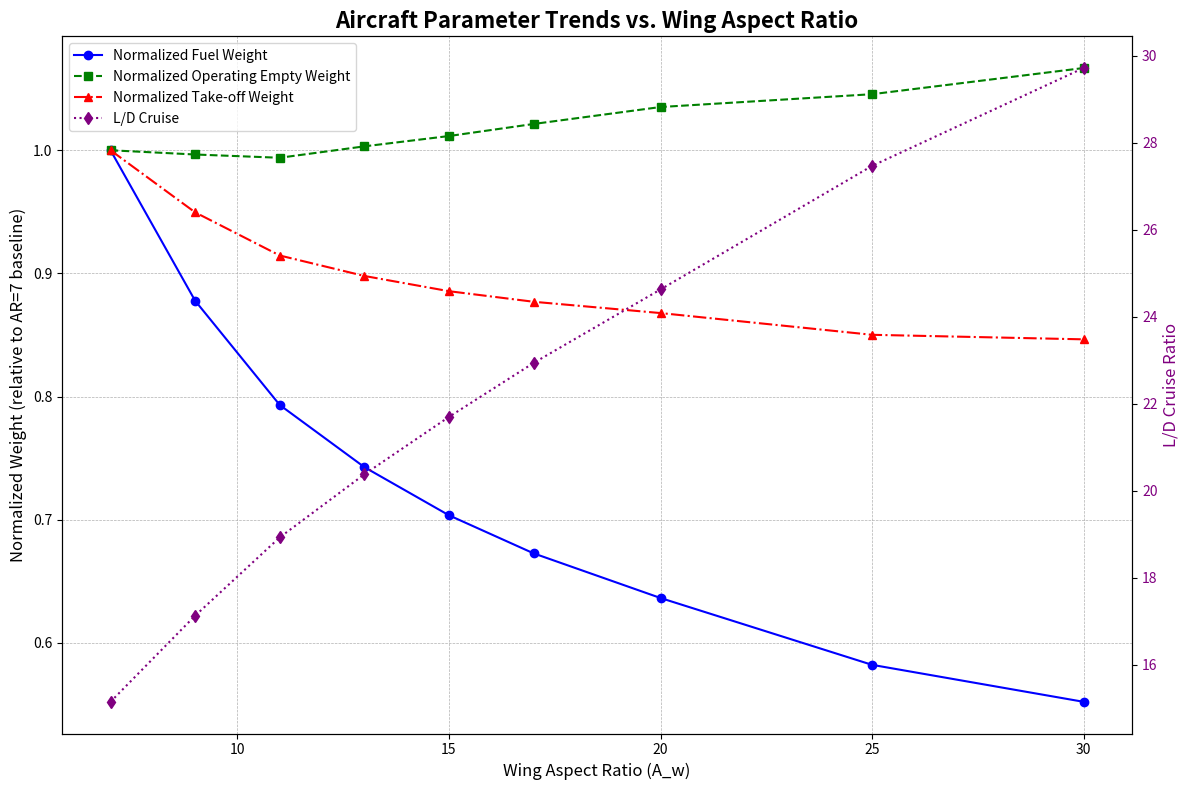

This chart was generated by the following Python code:
import matplotlib.pyplot as plt
import numpy as np

# --- Data Extraction ---
# Data extracted from the provided design summaries.
aspect_ratios = [7.00, 9.00, 11.00, 13.00, 15.00, 17.00, 20.00, 25.00, 30.00]
fuel_weights_N = [11553, 10141, 9163, 8580, 8128, 7771, 7352, 6725, 6378]
operating_empty_weights_N = [11334, 11295, 11265, 11370, 11465, 11576, 11732, 11850, 12091]
take_off_weights_N = [28771, 27320, 26312, 25834, 25478, 25231, 24967, 24459, 24353]
ld_cruise = [15.15, 17.13, 18.93, 20.38, 21.70, 22.94, 24.63, 27.47, 29.72]

# --- Data Normalization ---
# Normalize weight data relative to the first data point (baseline AR=7).
norm_fuel = [w / fuel_weights_N[0] for w in fuel_weights_N]
norm_oew = [w / operating_empty_weights_N[0] for w in operating_empty_weights_N]
norm_tow = [w / take_off_weights_N[0] for w in take_off_weights_N]

# --- Plotting ---
# Create a new figure and axes for the plot.
fig, ax1 = plt.subplots(figsize=(12, 8))

# --- Primary Y-Axis (Normalized Weights) ---
ax1.set_title('Aircraft Parameter Trends vs. Wing Aspect Ratio', fontsize=16, fontweight='bold')
ax1.set_xlabel('Wing Aspect Ratio (A_w)', fontsize=12)
ax1.set_ylabel('Normalized Weight (relative to AR=7 baseline)', fontsize=12, color='k')
ax1.tick_params(axis='y', labelcolor='k')

# Plot the normalized weight data series.
p1, = ax1.plot(aspect_ratios, norm_fuel, marker='o', linestyle='-', color='b', label='Normalized Fuel Weight')
p2, = ax1.plot(aspect_ratios, norm_oew, marker='s', linestyle='--', color='g', label='Normalized Operating Empty Weight')
p3, = ax1.plot(aspect_ratios, norm_tow, marker='^', linestyle='-.', color='r', label='Normalized Take-off Weight')
ax1.grid(True, which='both', linestyle='--', linewidth=0.5)

# --- Secondary Y-Axis (L/D Ratio) ---
# Create a secondary y-axis that shares the same x-axis.
ax2 = ax1.twinx()
ax2.set_ylabel('L/D Cruise Ratio', fontsize=12, color='purple')
ax2.tick_params(axis='y', labelcolor='purple')

# Plot the L/D data series.
p4, = ax2.plot(aspect_ratios, ld_cruise, marker='d', linestyle=':', color='purple', label='L/D Cruise')

# --- Combined Legend ---
# Create a single legend for all plotted lines.
ax1.legend(handles=[p1, p2, p3, p4], loc='best', fontsize=10)

# Improve the layout to prevent labels from overlapping.
plt.tight_layout()

# --- Display the Plot ---
# Show the final plot.
plt.show()
